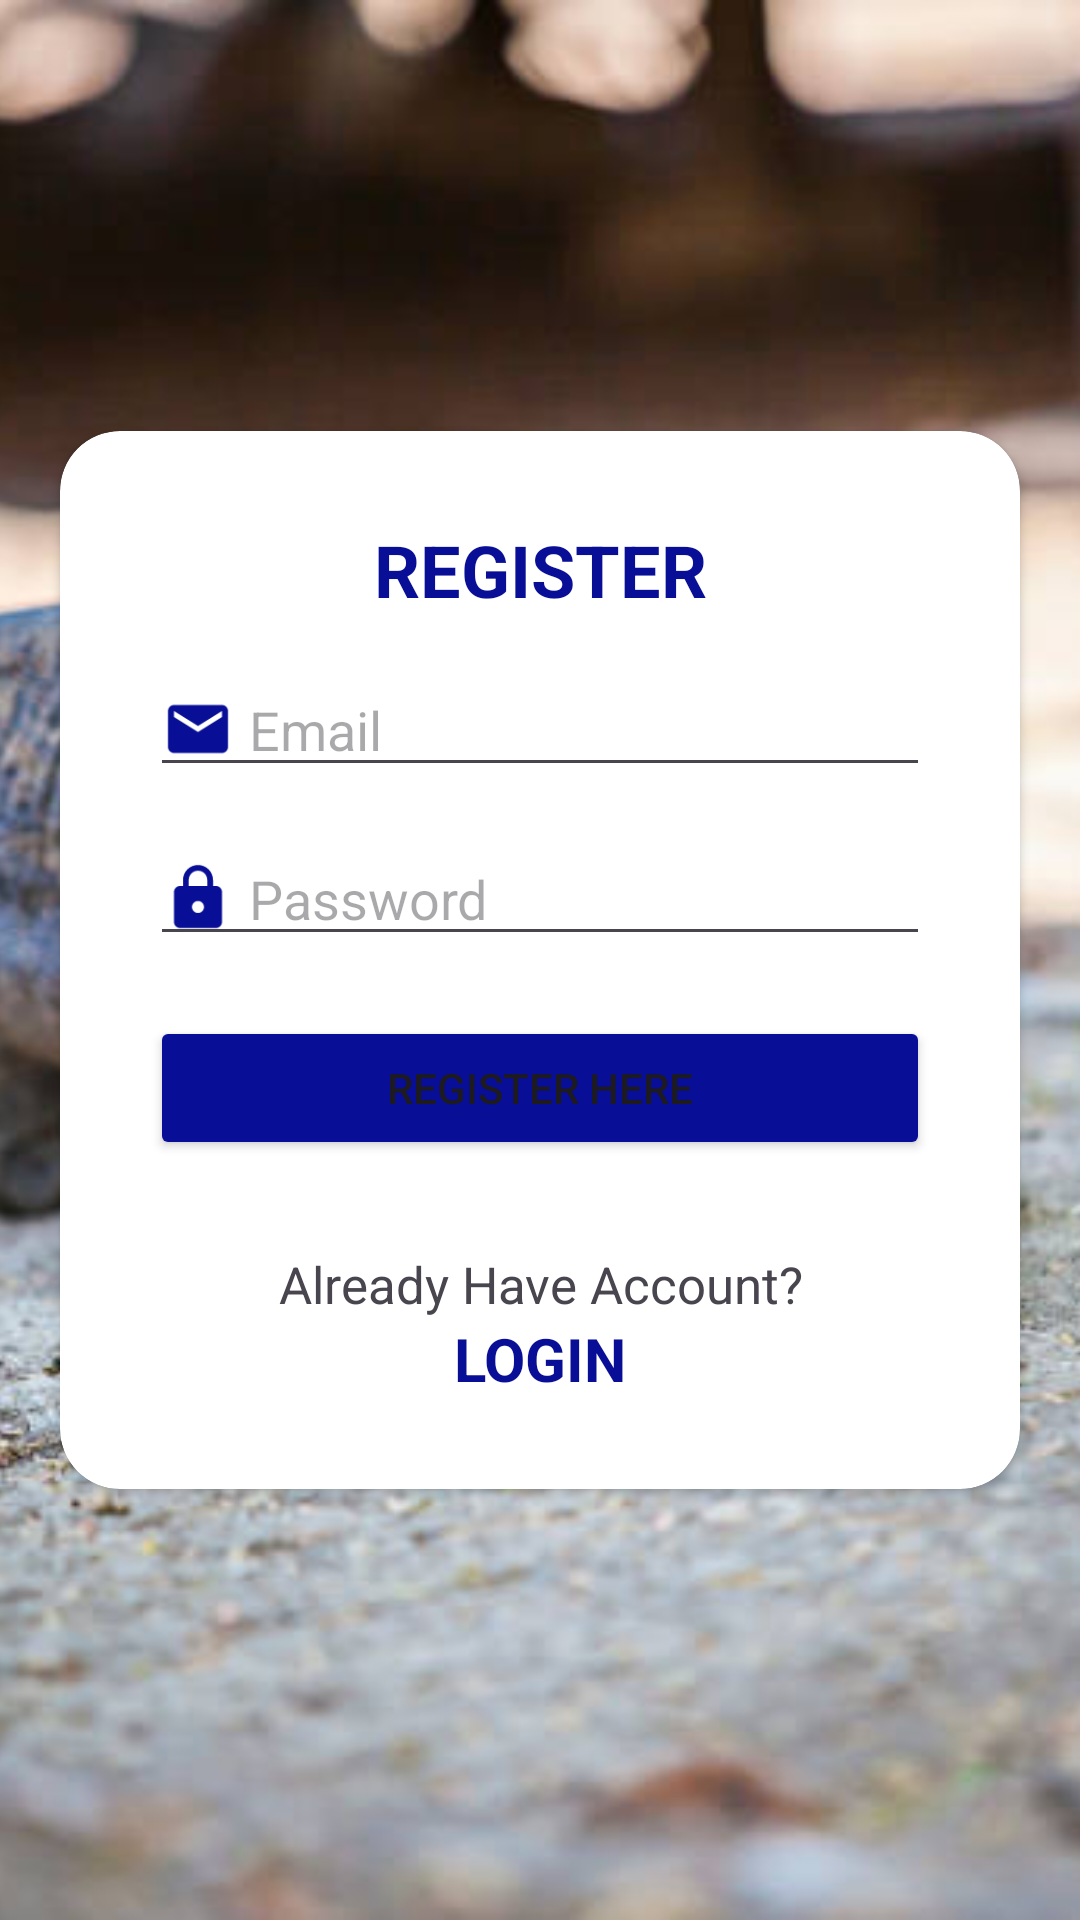

Reconstruct the res/layout file that produces this screen, plus the resources it refers to.
<!-- AndroidManifest.xml: application theme Theme.ExploreNTT -->
<!-- res/layout/activity_register.xml -->
<?xml version="1.0" encoding="utf-8"?>
<RelativeLayout xmlns:android="http://schemas.android.com/apk/res/android"
    xmlns:app="http://schemas.android.com/apk/res-auto"
    xmlns:tools="http://schemas.android.com/tools"
    android:layout_width="match_parent"
    android:layout_height="match_parent"
    tools:context=".firebase.LoginActivity">

    <ImageView
        android:id="@+id/backgroundImage"
        android:layout_width="match_parent"
        android:layout_height="match_parent"
        android:scaleType="centerCrop"
        android:src="@drawable/komodo_background" />

    <androidx.cardview.widget.CardView
        android:layout_width="320dp"
        android:layout_height="wrap_content"
        android:layout_centerInParent="true"
        android:background="@color/white"
        app:cardCornerRadius="20dp">

        <LinearLayout
            android:layout_width="match_parent"
            android:layout_height="wrap_content"
            android:orientation="vertical"
            android:padding="30dp">

            <TextView
                android:layout_width="match_parent"
                android:layout_height="wrap_content"
                android:layout_gravity="center"
                android:backgroundTint="@color/black"
                android:text="@string/Regis"
                android:textAlignment="center"
                android:textColor="@color/dark_blue"
                android:textSize="24sp"
                android:textStyle="bold" />

            <EditText
                android:id="@+id/edt_email_register"
                android:layout_width="match_parent"
                android:layout_height="wrap_content"
                android:layout_marginTop="15dp"
                android:drawableLeft="@drawable/baseline_email_24"
                android:drawablePadding="5dp"
                android:hint="@string/Email"
                android:inputType="textEmailAddress" />

            <EditText
                android:id="@+id/edt_password_register"
                android:layout_width="match_parent"
                android:layout_height="wrap_content"
                android:layout_marginTop="15dp"
                android:drawableLeft="@drawable/ic_lock"
                android:drawablePadding="5dp"
                android:hint="@string/Password"
                android:inputType="textPassword" />

            <Button
                android:id="@+id/btn_register"
                android:layout_width="match_parent"
                android:layout_height="wrap_content"
                android:layout_marginTop="20dp"
                android:backgroundTint="@color/dark_blue"
                android:text="@string/Register" />

            <TextView
                android:layout_width="match_parent"
                android:layout_height="wrap_content"
                android:layout_marginTop="30dp"
                android:backgroundTint="@color/black"
                android:textSize="17sp"
                android:text="@string/Have_Account"
                android:textAlignment="center" />

            <TextView
                android:id="@+id/tv_to_login"
                android:layout_width="match_parent"
                android:layout_height="wrap_content"
                android:backgroundTint="@color/black"
                android:text="@string/Login"
                android:textSize="20sp"
                android:textAlignment="center"
                android:textColor="@color/dark_blue"
                android:textStyle="bold" />

        </LinearLayout>


    </androidx.cardview.widget.CardView>

</RelativeLayout>
<!-- resources referenced by this layout -->
<resources>
  <color name="black">#FF000000</color>
  <color name="dark_blue">#080E96</color>
  <color name="white">#FFFFFFFF</color>
  <!-- drawable baseline_email_24 (drawable) -->
  <vector android:height="24dp" android:tint="#080E96"
      android:viewportHeight="24" android:viewportWidth="24"
      android:width="24dp" xmlns:android="http://schemas.android.com/apk/res/android">
      <path android:fillColor="@android:color/white" android:pathData="M20,4L4,4c-1.1,0 -1.99,0.9 -1.99,2L2,18c0,1.1 0.9,2 2,2h16c1.1,0 2,-0.9 2,-2L22,6c0,-1.1 -0.9,-2 -2,-2zM20,8l-8,5 -8,-5L4,6l8,5 8,-5v2z"/>
  </vector>
  <!-- drawable ic_lock (drawable) -->
  <vector android:height="24dp" android:tint="#080E96"
      android:viewportHeight="24" android:viewportWidth="24"
      android:width="24dp" xmlns:android="http://schemas.android.com/apk/res/android">
      <path android:fillColor="@android:color/white" android:pathData="M18,8h-1L17,6c0,-2.76 -2.24,-5 -5,-5S7,3.24 7,6v2L6,8c-1.1,0 -2,0.9 -2,2v10c0,1.1 0.9,2 2,2h12c1.1,0 2,-0.9 2,-2L20,10c0,-1.1 -0.9,-2 -2,-2zM12,17c-1.1,0 -2,-0.9 -2,-2s0.9,-2 2,-2 2,0.9 2,2 -0.9,2 -2,2zM15.1,8L8.9,8L8.9,6c0,-1.71 1.39,-3.1 3.1,-3.1 1.71,0 3.1,1.39 3.1,3.1v2z"/>
  </vector>
  <!-- drawable komodo_background: jpg bitmap (drawable, 42080 bytes) -->
  <string name="Email">Email</string>
  <string name="Have_Account">Already Have Account?</string>
  <string name="Login">LOGIN</string>
  <string name="Password">Password</string>
  <string name="Regis">REGISTER</string>
  <string name="Register">Register Here</string>
  <style name="Theme.ExploreNTT" parent="Base.Theme.ExploreNTT" />
  <style name="Base.Theme.ExploreNTT" parent="Theme.Material3.DayNight.NoActionBar">
          
          
      </style>
</resources>
